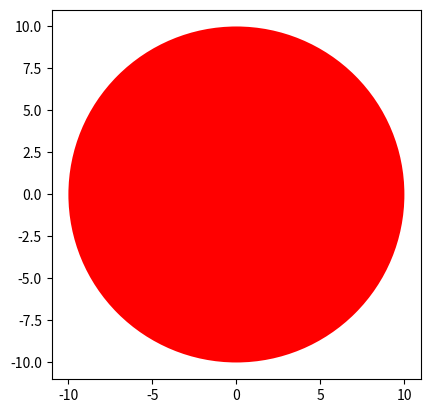

Recreate this plot in Python.
import matplotlib.pyplot as plt


# Create a class Circle

class Circle(object):

    # Constructor
    def __init__(self, radius=3, color='blue'):
        self.radius = radius
        self.color = color

        # Method

    def add_radius(self, r):
        self.radius = self.radius + r
        return (self.radius)

    # Method
    def drawCircle(self):
        plt.gca().add_patch(plt.Circle((0, 0), radius=self.radius, fc=self.color))
        plt.axis('scaled')
        plt.show()


RedCircle = Circle(10, 'red')
RedCircle.drawCircle()